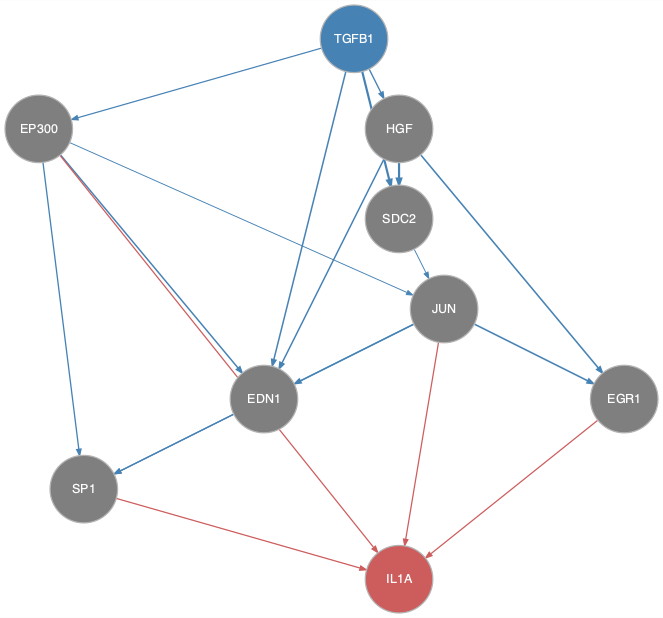

Data behind this chart, as committed beside it:
from	to
EDN1	SP1
EP300	EDN1
EP300	JUN
EP300	SP1
HGF	EDN1
HGF	EGR1
HGF	SDC2
JUN	EDN1
JUN	EGR1
JUN	SP1
SDC2	JUN
TGFB1	EDN1
TGFB1	EP300
TGFB1	HGF
TGFB1	SDC2
EGR1	IL1A
EP300	IL1A
JUN	IL1A
SP1	IL1A
